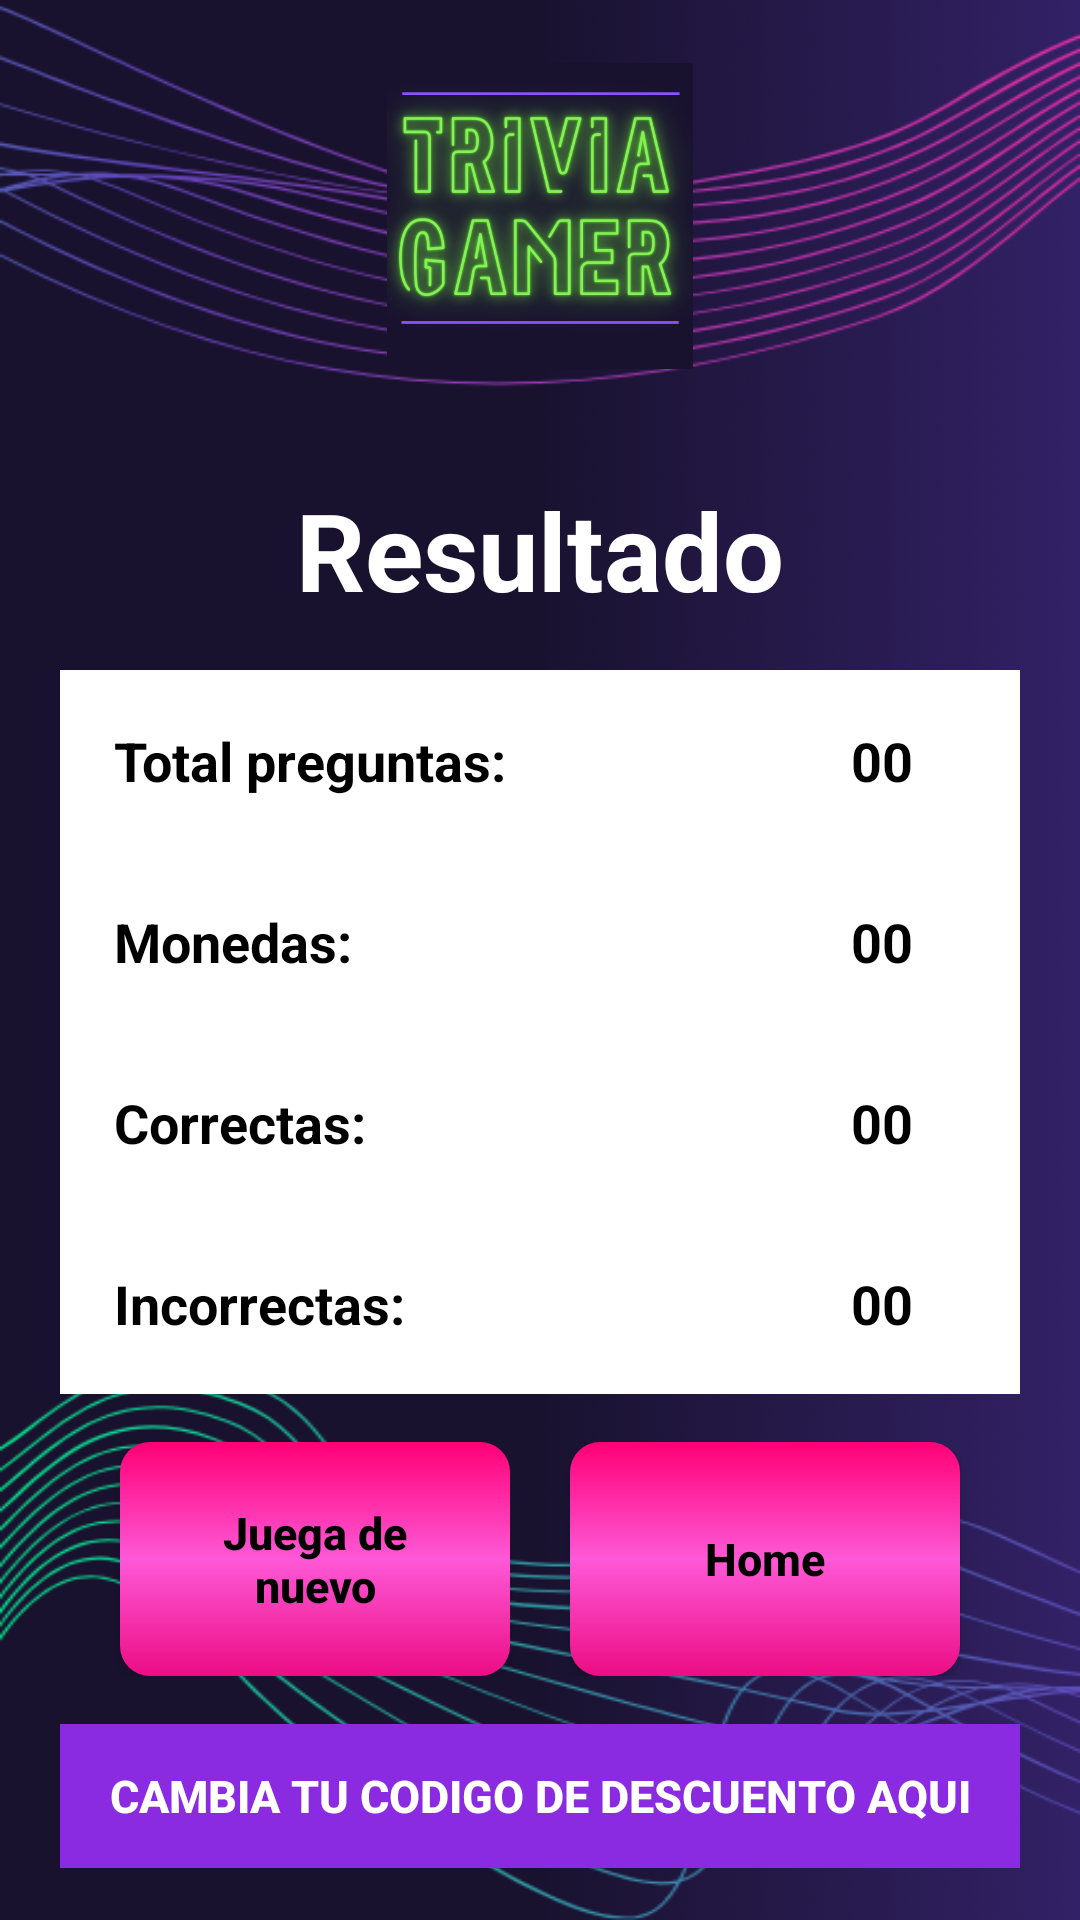

Layout XML and referenced resources for this Android screen:
<!-- AndroidManifest.xml: application theme AppTheme -->
<!-- res/layout/activity_result.xml -->
<?xml version="1.0" encoding="utf-8"?>
<LinearLayout xmlns:android="http://schemas.android.com/apk/res/android"
    xmlns:tools="http://schemas.android.com/tools"
    android:layout_width="match_parent"
    android:layout_height="match_parent"
    android:background="@drawable/fondo_faq"
    android:gravity="center"
    android:orientation="vertical"
    tools:context="com.desarrollar.triviagamer.Result">

    
    <ImageView
        android:id="@+id/imageView4"
        android:layout_width="420dp"
        android:layout_height="102dp"
        android:layout_marginTop="4dp"
        android:scaleType="fitCenter"
        android:src="@drawable/trivia_gamer_logo" />

    
    <LinearLayout
        android:layout_width="match_parent"
        android:layout_height="wrap_content"
        android:layout_marginStart="20dp"
        android:layout_marginTop="20dp"
        android:layout_marginEnd="20dp"
        android:orientation="vertical">

        
        <TextView
            android:layout_width="match_parent"
            android:layout_height="wrap_content"
            android:paddingTop="16dp"
            android:paddingBottom="16dp"
            android:text="@string/resultado"
            android:textAlignment="center"
            android:textColor="#ffffff"
            android:textSize="36sp"
            android:textStyle="bold" />

        
        <LinearLayout
            android:layout_width="match_parent"
            android:layout_height="wrap_content"
            android:background="#ffffff"
            android:orientation="horizontal"
            android:padding="8dp">

            <TextView
                android:layout_width="0dp"
                android:layout_height="wrap_content"
                android:layout_weight="1.5"
                android:padding="10dp"
                android:text="@string/total_preguntas"
                android:textColor="#000000"
                android:textSize="18sp"
                android:textStyle="bold"
                tools:ignore="ExtraText" />

            <TextView
                android:id="@+id/txtTotalQuestionsR"
                android:layout_width="0dp"
                android:layout_height="wrap_content"
                android:layout_weight="0.5"
                android:padding="10dp"
                android:text="00"
                android:textAlignment="center"
                android:textColor="#000000"
                android:textSize="18sp"
                android:textStyle="bold" />
        </LinearLayout>

        
        <LinearLayout
            android:layout_width="match_parent"
            android:layout_height="wrap_content"
            android:background="#ffffff"
            android:orientation="horizontal"
            android:padding="8dp">

            <TextView
                android:layout_width="0dp"
                android:layout_height="wrap_content"
                android:layout_weight="1.5"
                android:padding="10dp"
                android:text="Monedas:"
                android:textColor="#000000"
                android:textSize="18sp"
                android:textStyle="bold" />

            <TextView
                android:id="@+id/txtCoinsR"
                android:layout_width="0dp"
                android:layout_height="wrap_content"
                android:layout_weight="0.5"
                android:padding="10dp"
                android:text="00"
                android:textAlignment="center"
                android:textColor="#000000"
                android:textSize="18sp"
                android:textStyle="bold" />
        </LinearLayout>

        
        <LinearLayout
            android:layout_width="match_parent"
            android:layout_height="wrap_content"
            android:background="#ffffff"
            android:orientation="horizontal"
            android:padding="8dp">

            <TextView
                android:layout_width="0dp"
                android:layout_height="wrap_content"
                android:layout_weight="1.5"
                android:padding="10dp"
                android:text="Correctas:"
                android:textColor="#000000"
                android:textSize="18sp"
                android:textStyle="bold" />

            <TextView
                android:id="@+id/txtCorrectR"
                android:layout_width="0dp"
                android:layout_height="wrap_content"
                android:layout_weight="0.5"
                android:padding="10dp"
                android:text="00"
                android:textAlignment="center"
                android:textColor="#000000"
                android:textSize="18sp"
                android:textStyle="bold" />
        </LinearLayout>

        
        <LinearLayout
            android:layout_width="match_parent"
            android:layout_height="wrap_content"
            android:background="#ffffff"
            android:orientation="horizontal"
            android:padding="8dp">


            <TextView
                android:layout_width="0dp"
                android:layout_height="wrap_content"
                android:layout_weight="1.5"
                android:padding="10dp"
                android:text="Incorrectas:"
                android:textColor="#000000"
                android:textSize="18sp"
                android:textStyle="bold" />

            <TextView
                android:id="@+id/txtWrongR"
                android:layout_width="0dp"
                android:layout_height="wrap_content"
                android:layout_weight="0.5"
                android:padding="10dp"
                android:text="00"
                android:textAlignment="center"
                android:textColor="#000000"
                android:textSize="18sp"
                android:textStyle="bold" />
        </LinearLayout>

        
        <LinearLayout
            android:id="@+id/discountLayout"
            android:layout_width="match_parent"
            android:layout_height="wrap_content"
            android:background="#ffffff"
            android:orientation="horizontal"
            android:padding="8dp"
            android:visibility="gone">

            <TextView
                android:layout_width="0dp"
                android:layout_height="wrap_content"
                android:layout_weight="1.5"
                android:padding="10dp"
                android:text="Código de descuento"
                android:textColor="#000000"
                android:textSize="18sp"
                android:textStyle="bold" />

            <TextView
                android:id="@+id/txtCode"
                android:layout_width="0dp"
                android:layout_height="wrap_content"
                android:layout_weight="1"
                android:padding="10dp"
                android:textAlignment="center"
                android:textColor="#000000"
                android:textSize="18sp"
                android:textStyle="bold" />
        </LinearLayout>
        
        <LinearLayout
            android:layout_width="match_parent"
            android:layout_height="wrap_content"
            android:orientation="horizontal"
            android:paddingTop="16dp"
            android:paddingBottom="16dp">

            <Button
                android:id="@+id/bt_PlayAgainR"
                android:layout_width="0dp"
                android:layout_height="match_parent"
                android:layout_marginStart="20dp"
                android:layout_marginEnd="10dp"
                android:layout_weight="1"
                android:background="@drawable/dialog_button_bg"
                android:padding="20dp"
                android:text="Juega de nuevo"
                android:textAlignment="center"
                android:textAllCaps="false"
                android:textColor="#000000"
                android:textSize="15sp"
                android:textStyle="bold" />

            <Button
                android:id="@+id/bt_PlayScreenR"
                android:layout_width="0dp"
                android:layout_height="match_parent"
                android:layout_marginStart="10dp"
                android:layout_marginEnd="20dp"
                android:layout_weight="1"
                android:background="@drawable/dialog_button_bg"
                android:padding="20dp"
                android:text="Home"
                android:textAlignment="center"
                android:textAllCaps="false"
                android:textColor="#000000"
                android:textSize="15sp"
                android:textStyle="bold" />
        </LinearLayout>

        <Button
            android:id="@+id/btnlink"
            android:text="CAMBIA TU CODIGO DE DESCUENTO AQUI"
            android:background="@color/violeta"
            android:textColor="@color/white"
            android:textStyle="bold"
            android:textSize="15sp"
            android:layout_width="match_parent"
            android:layout_height="wrap_content" />

    </LinearLayout>

</LinearLayout>
<!-- resources referenced by this layout -->
<resources>
  <color name="violeta">#8A2BE2</color>
  <color name="white">#FFFFFFFF</color>
  <!-- drawable dialog_button_bg (drawable) -->
  <?xml version="1.0" encoding="utf-8"?>
  <shape
      xmlns:android="http://schemas.android.com/apk/res/android"
      android:shape="rectangle"
      >
  
      <corners android:radius="10dp">
      </corners>
  
      <gradient android:angle="270"
          android:centerColor="#FE59D7"
          android:startColor="#FF0075"
          android:endColor="#ec0d84"/>
  </shape>
  <!-- drawable fondo_faq: png bitmap (drawable, 136956 bytes) -->
  <!-- drawable trivia_gamer_logo: png bitmap (drawable, 165195 bytes) -->
  <string name="resultado">Resultado</string>
  <string name="total_preguntas">Total preguntas:</string>
</resources>
